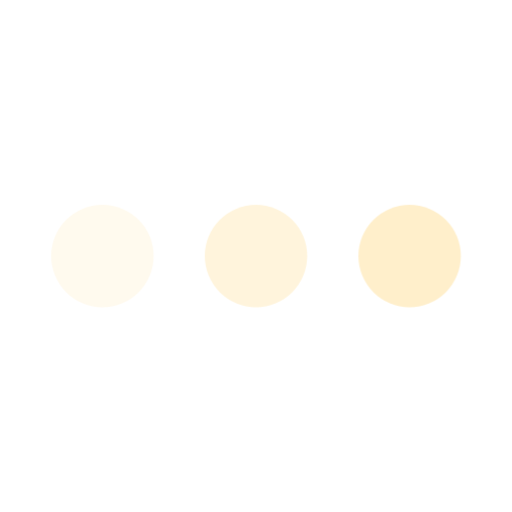
t = 0.00 s
t = 1.00 s: frame unchanged from t = 0.00 s, image omitted
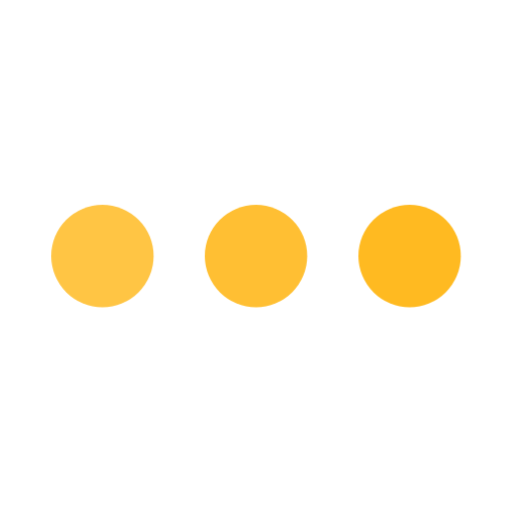
t = 1.25 s
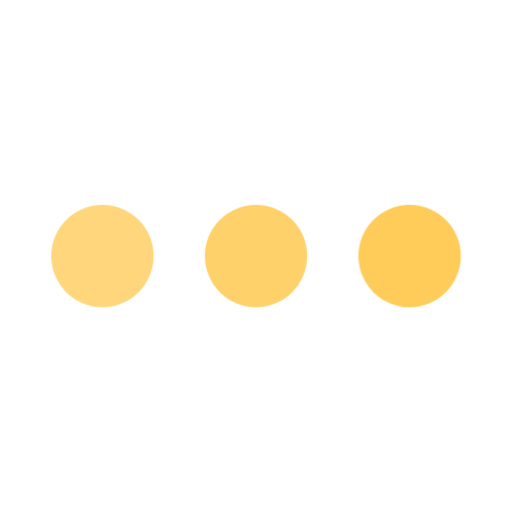
t = 1.50 s
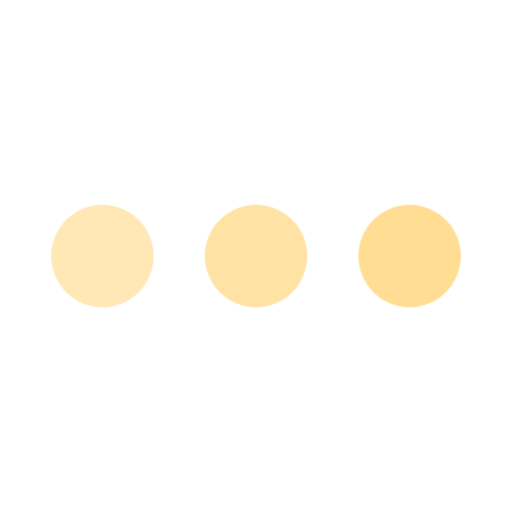
t = 1.75 s

The animated SVG that drew these frames (rendered in a browser with its animation timeline set to each time). Animation: 2 CSS @keyframes rules; one cycle of 2.00 s, repeats indefinitely.

<svg class="ldi-igf6j3" width="200px"  height="200px"  xmlns="http://www.w3.org/2000/svg" xmlns:xlink="http://www.w3.org/1999/xlink" viewBox="0 0 100 100" preserveAspectRatio="xMidYMid" style="background: none;"><!--?xml version="1.0" encoding="utf-8"?--><!--Generator: Adobe Illustrator 21.0.0, SVG Export Plug-In . SVG Version: 6.00 Build 0)--><svg version="1.1" id="Layer_1" xmlns="http://www.w3.org/2000/svg" xmlns:xlink="http://www.w3.org/1999/xlink" x="0px" y="0px" viewBox="0 0 100 100" style="transform-origin: 50px 50px 0px;" xml:space="preserve"><g style="transform-origin: 50px 50px 0px;"><g style="transform-origin: 50px 50px 0px; transform: scale(1);"><g style="transform-origin: 50px 50px 0px;"><g><style type="text/css" class="ld ld-fade" style="transform-origin: 50px 50px 0px; animation-duration: 1s; animation-delay: -1s; animation-direction: normal;">.st0{fill:#F4E6C8;} .st1{opacity:0.8;fill:#849B87;} .st2{fill:#D65A62;} .st3{fill:#E15C64;} .st4{fill:#F47E5F;} .st5{fill:#F7B26A;} .st6{fill:#FEE8A2;} .st7{fill:#ACBD81;} .st8{fill:#F5E169;} .st9{fill:#F0AF6B;} .st10{fill:#EA7C60;} .st11{fill:#A8B980;} .st12{fill:#829985;} .st13{fill:#798AAE;} .st14{fill:#8672A7;} .st15{fill:#CC5960;} .st16{fill:#E17A5F;} .st17{fill:#849B87;} .st18{opacity:0.8;fill:#E15C64;} .st19{opacity:0.8;fill:#F7B26A;} .st20{fill:#79A5B5;} .st21{opacity:0.8;fill:#79A5B4;} .st22{fill:#666766;}</style><g class="ld ld-fade" style="transform-origin: 50px 50px 0px; animation-duration: 1s; animation-delay: -0.923077s; animation-direction: normal;"><circle class="st2" cx="20" cy="50" r="10" fill="#ffb91d" style="fill: rgb(255, 185, 29);"></circle></g><g class="ld ld-fade" style="transform-origin: 50px 50px 0px; animation-duration: 1s; animation-delay: -0.846154s; animation-direction: normal;"><circle class="st10" cx="50" cy="50" r="10" fill="#ffb91d" style="fill: rgb(255, 185, 29);"></circle></g><g class="ld ld-fade" style="transform-origin: 50px 50px 0px; animation-duration: 1s; animation-delay: -0.769231s; animation-direction: normal;"><circle class="st9" cx="80" cy="50" r="10" fill="#ffb91d" style="fill: rgb(255, 185, 29);"></circle></g><metadata xmlns:d="https://loading.io/stock/" class="ld ld-fade" style="transform-origin: 50px 50px 0px; animation-duration: 1s; animation-delay: -0.692308s; animation-direction: normal;">
<d:name class="ld ld-fade" style="transform-origin: 50px 50px 0px; animation-duration: 1s; animation-delay: -0.615385s; animation-direction: normal;">ellipse</d:name>
<d:tags class="ld ld-fade" style="transform-origin: 50px 50px 0px; animation-duration: 1s; animation-delay: -0.538462s; animation-direction: normal;">dot,point,circle,waiting,typing,sending,message,ellipse,spinner</d:tags>
<d:license class="ld ld-fade" style="transform-origin: 50px 50px 0px; animation-duration: 1s; animation-delay: -0.461538s; animation-direction: normal;">cc-by</d:license>
<d:slug class="ld ld-fade" style="transform-origin: 50px 50px 0px; animation-duration: 1s; animation-delay: -0.384615s; animation-direction: normal;">igf6j3</d:slug>
</metadata></g></g></g></g><style type="text/css" class="ld ld-fade" style="transform-origin: 50px 50px 0px; animation-duration: 1s; animation-delay: -0.307692s; animation-direction: normal;">path,ellipse,circle,rect,polygon,polyline,line { stroke-width: 0; }@keyframes ld-fade {
  0% {
    opacity: 1;
  }
  100% {
    opacity: 0;
  }
}
@-webkit-keyframes ld-fade {
  0% {
    opacity: 1;
  }
  100% {
    opacity: 0;
  }
}
.ld.ld-fade {
  -webkit-animation: ld-fade 1s infinite linear;
  animation: ld-fade 1s infinite linear;
}
</style></svg></svg>